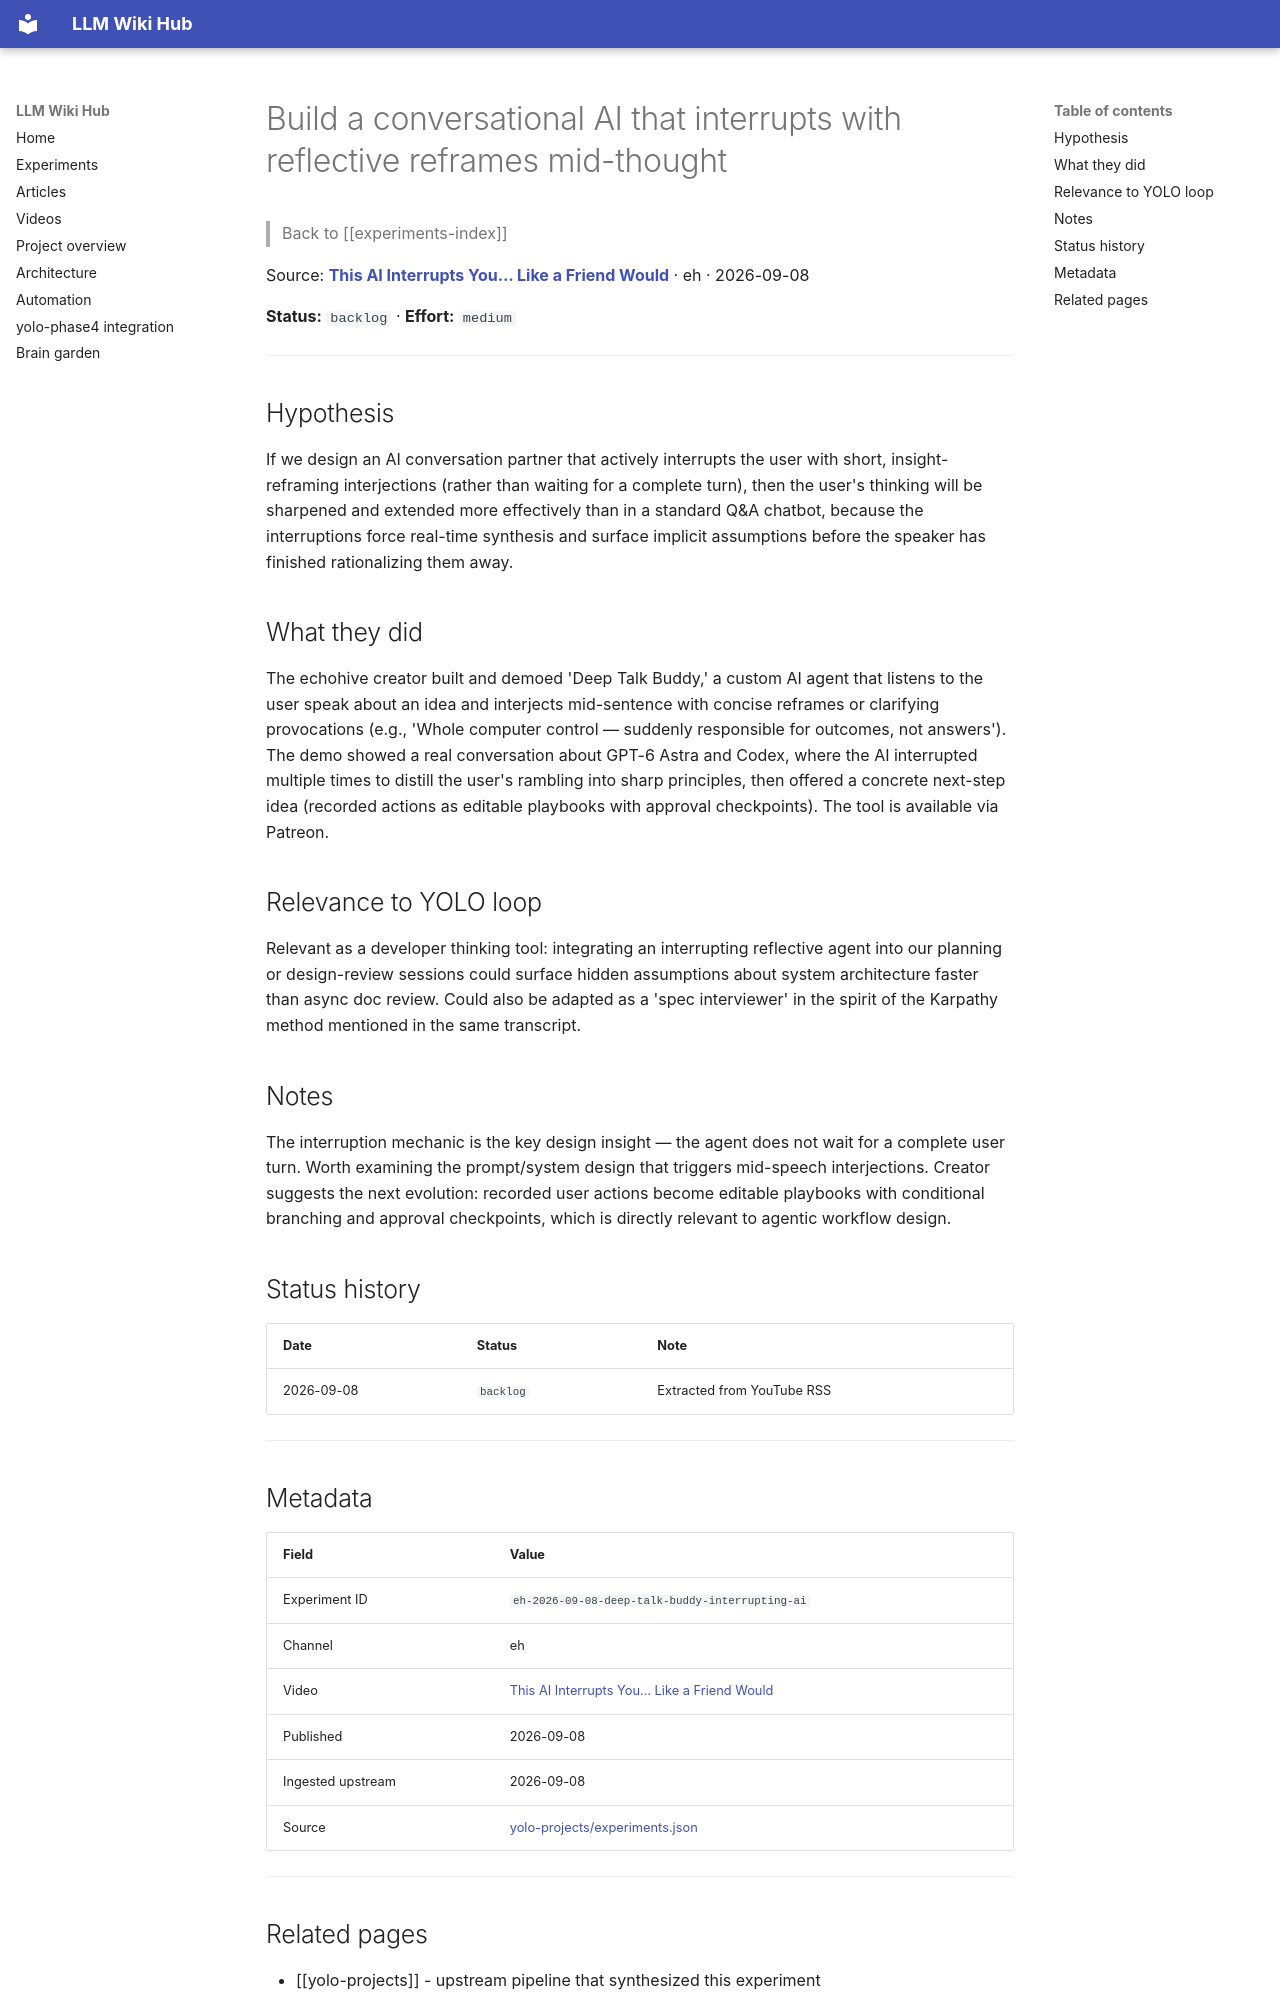

repository: Anguijm/llm-wiki-hub · page: experiments/eh-2026-09-08-deep-talk-buddy-interrupting-ai/index.html · generator: mkdocs

# Build a conversational AI that interrupts with reflective reframes mid-thought

> Back to [[experiments-index]]

Source: **[This AI Interrupts You… Like a Friend Would](https://www.youtube.com/watch?v=tiRPlMvEfNQ)** · eh · 2026-09-08

**Status:** `backlog` · **Effort:** `medium`

---

## Hypothesis

If we design an AI conversation partner that actively interrupts the user with short, insight-reframing interjections (rather than waiting for a complete turn), then the user's thinking will be sharpened and extended more effectively than in a standard Q&A chatbot, because the interruptions force real-time synthesis and surface implicit assumptions before the speaker has finished rationalizing them away.

## What they did

The echohive creator built and demoed 'Deep Talk Buddy,' a custom AI agent that listens to the user speak about an idea and interjects mid-sentence with concise reframes or clarifying provocations (e.g., 'Whole computer control — suddenly responsible for outcomes, not answers'). The demo showed a real conversation about GPT-6 Astra and Codex, where the AI interrupted multiple times to distill the user's rambling into sharp principles, then offered a concrete next-step idea (recorded actions as editable playbooks with approval checkpoints). The tool is available via Patreon.

## Relevance to YOLO loop

Relevant as a developer thinking tool: integrating an interrupting reflective agent into our planning or design-review sessions could surface hidden assumptions about system architecture faster than async doc review. Could also be adapted as a 'spec interviewer' in the spirit of the Karpathy method mentioned in the same transcript.

## Notes

The interruption mechanic is the key design insight — the agent does not wait for a complete user turn. Worth examining the prompt/system design that triggers mid-speech interjections. Creator suggests the next evolution: recorded user actions become editable playbooks with conditional branching and approval checkpoints, which is directly relevant to agentic workflow design.

## Status history

| Date | Status | Note |
|---|---|---|
| 2026-09-08 | `backlog` | Extracted from YouTube RSS |

---

## Metadata

| Field | Value |
|---|---|
| Experiment ID | `eh-2026-09-08-deep-talk-buddy-interrupting-ai` |
| Channel | eh |
| Video | [This AI Interrupts You… Like a Friend Would](https://www.youtube.com/watch?v=tiRPlMvEfNQ) |
| Published | 2026-09-08 |
| Ingested upstream | 2026-09-08 |
| Source | [yolo-projects/experiments.json](https://github.com/Anguijm/yolo-projects/blob/main/experiments.json) |

---
